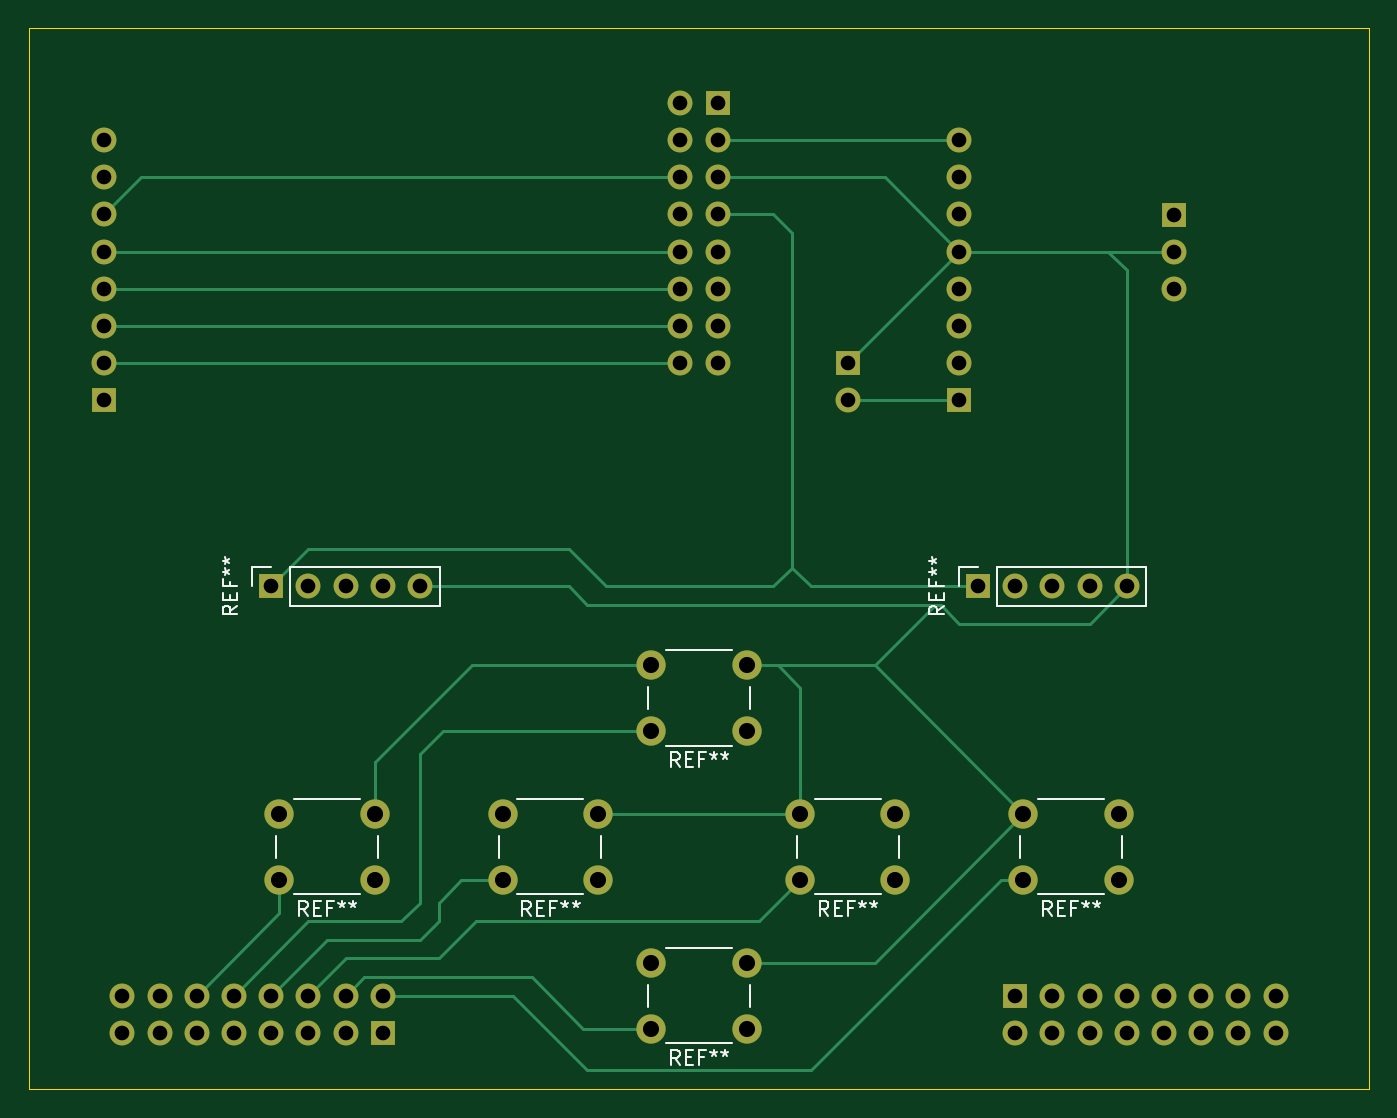
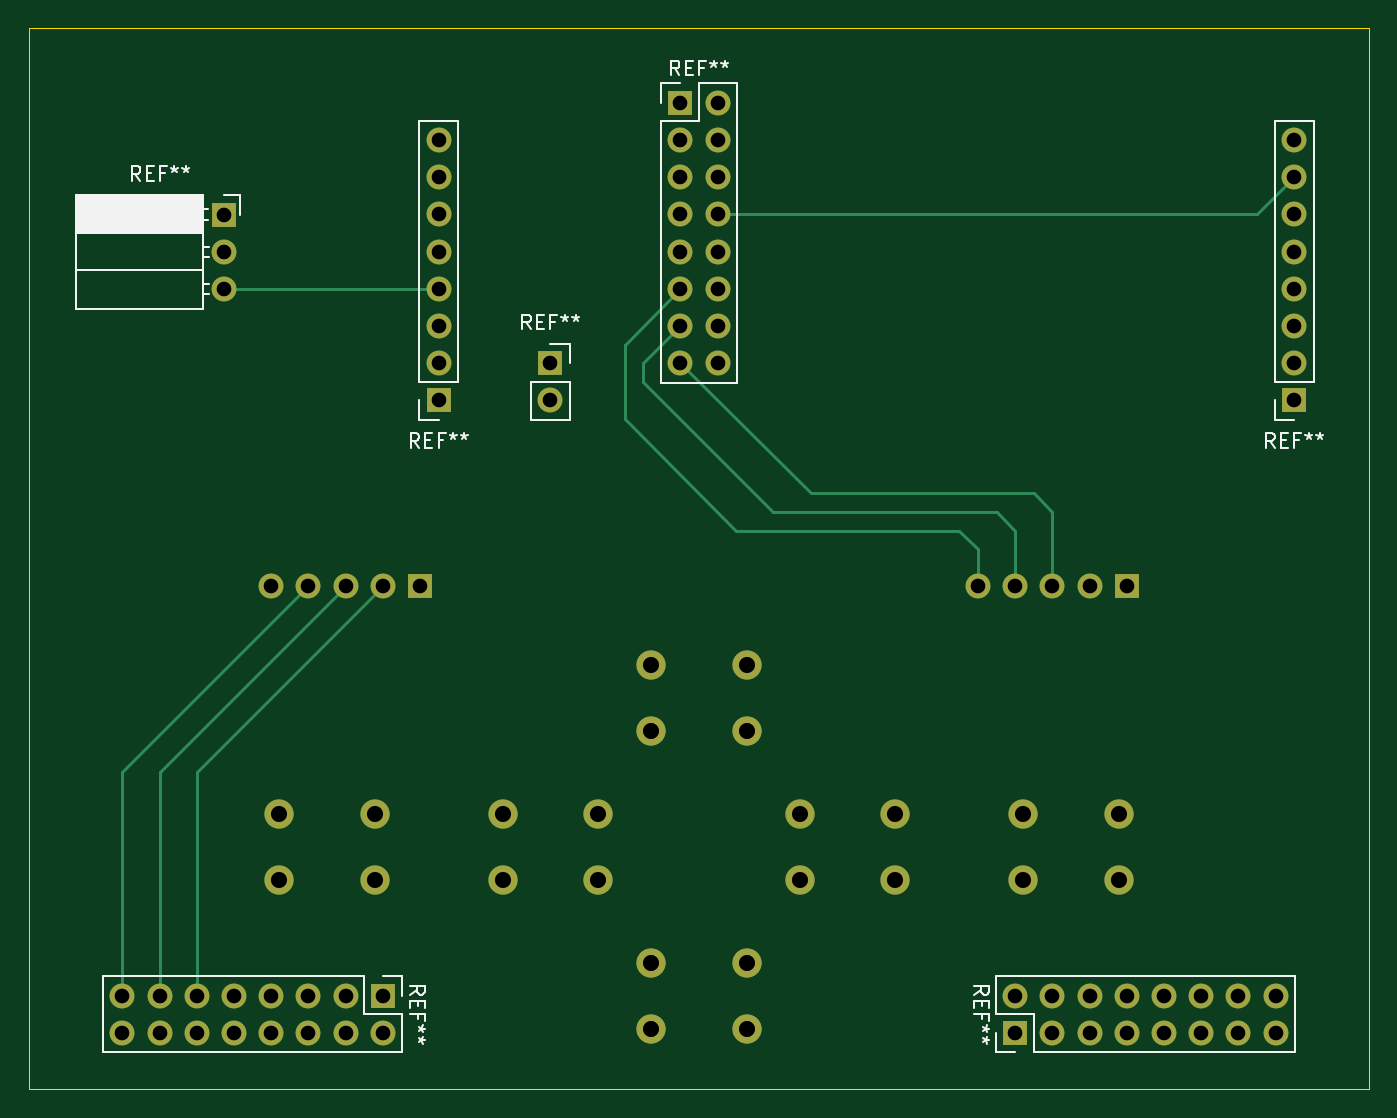
Circuit board: 8 layer files. Board 91.4 x 72.4 mm.
- bottom_copper: TopPCB-B_Cu.gbl (7408 bytes)
- bottom_mask: TopPCB-B_Mask.gbs (3705 bytes)
- bottom_silk: TopPCB-B_Silkscreen.gbo (17587 bytes)
- outline: TopPCB-Edge_Cuts.gm1 (606 bytes)
- top_copper: TopPCB-F_Cu.gtl (9680 bytes)
- top_mask: TopPCB-F_Mask.gts (3705 bytes)
- top_silk: TopPCB-F_Silkscreen.gto (17177 bytes)
- drill: TopPCB.drl (1979 bytes)

=== bottom_copper: TopPCB-B_Cu.gbl (7408 bytes, source omitted) ===
=== bottom_mask: TopPCB-B_Mask.gbs ===
%TF.GenerationSoftware,KiCad,Pcbnew,8.0.6*%
%TF.CreationDate,2026-05-29T23:40:40-07:00*%
%TF.ProjectId,TopPCB,546f7050-4342-42e6-9b69-6361645f7063,rev?*%
%TF.SameCoordinates,Original*%
%TF.FileFunction,Soldermask,Bot*%
%TF.FilePolarity,Negative*%
%FSLAX46Y46*%
G04 Gerber Fmt 4.6, Leading zero omitted, Abs format (unit mm)*
G04 Created by KiCad (PCBNEW 8.0.6) date 2026-05-29 23:40:40*
%MOMM*%
%LPD*%
G01*
G04 APERTURE LIST*
%ADD10R,1.700000X1.700000*%
%ADD11O,1.700000X1.700000*%
%ADD12C,2.000000*%
G04 APERTURE END LIST*
D10*
%TO.C,REF\u002A\u002A*%
X125200000Y-97790000D03*
D11*
X127740000Y-97790000D03*
X130280000Y-97790000D03*
X132820000Y-97790000D03*
X135360000Y-97790000D03*
%TD*%
D12*
%TO.C,REF\u002A\u002A*%
X167820000Y-117820000D03*
X161320000Y-117820000D03*
X167820000Y-113320000D03*
X161320000Y-113320000D03*
%TD*%
%TO.C,REF\u002A\u002A*%
X183060000Y-117820000D03*
X176560000Y-117820000D03*
X183060000Y-113320000D03*
X176560000Y-113320000D03*
%TD*%
%TO.C,REF\u002A\u002A*%
X132260000Y-117820000D03*
X125760000Y-117820000D03*
X132260000Y-113320000D03*
X125760000Y-113320000D03*
%TD*%
%TO.C,REF\u002A\u002A*%
X157660000Y-107660000D03*
X151160000Y-107660000D03*
X157660000Y-103160000D03*
X151160000Y-103160000D03*
%TD*%
%TO.C,REF\u002A\u002A*%
X157660000Y-127980000D03*
X151160000Y-127980000D03*
X157660000Y-123480000D03*
X151160000Y-123480000D03*
%TD*%
%TO.C,REF\u002A\u002A*%
X147500000Y-117820000D03*
X141000000Y-117820000D03*
X147500000Y-113320000D03*
X141000000Y-113320000D03*
%TD*%
D10*
%TO.C,REF\u002A\u002A*%
X173460000Y-97790000D03*
D11*
X176000000Y-97790000D03*
X178540000Y-97790000D03*
X181080000Y-97790000D03*
X183620000Y-97790000D03*
%TD*%
D10*
%TO.C,REF\u002A\u002A*%
X155680000Y-64770000D03*
D11*
X153140000Y-64770000D03*
X155680000Y-67310000D03*
X153140000Y-67310000D03*
X155680000Y-69850000D03*
X153140000Y-69850000D03*
X155680000Y-72390000D03*
X153140000Y-72390000D03*
X155680000Y-74930000D03*
X153140000Y-74930000D03*
X155680000Y-77470000D03*
X153140000Y-77470000D03*
X155680000Y-80010000D03*
X153140000Y-80010000D03*
X155680000Y-82550000D03*
X153140000Y-82550000D03*
%TD*%
D10*
%TO.C,REF\u002A\u002A*%
X164570000Y-82550000D03*
D11*
X164570000Y-85090000D03*
%TD*%
D10*
%TO.C,REF\u002A\u002A*%
X113770000Y-85090000D03*
D11*
X113770000Y-82550000D03*
X113770000Y-80010000D03*
X113770000Y-77470000D03*
X113770000Y-74930000D03*
X113770000Y-72390000D03*
X113770000Y-69850000D03*
X113770000Y-67310000D03*
%TD*%
D10*
%TO.C,REF\u002A\u002A*%
X132820000Y-128270000D03*
D11*
X132820000Y-125730000D03*
X130280000Y-128270000D03*
X130280000Y-125730000D03*
X127740000Y-128270000D03*
X127740000Y-125730000D03*
X125200000Y-128270000D03*
X125200000Y-125730000D03*
X122660000Y-128270000D03*
X122660000Y-125730000D03*
X120120000Y-128270000D03*
X120120000Y-125730000D03*
X117580000Y-128270000D03*
X117580000Y-125730000D03*
X115040000Y-128270000D03*
X115040000Y-125730000D03*
%TD*%
D10*
%TO.C,REF\u002A\u002A*%
X186840000Y-72405000D03*
D11*
X186840000Y-74945000D03*
X186840000Y-77485000D03*
%TD*%
D10*
%TO.C,REF\u002A\u002A*%
X176000000Y-125730000D03*
D11*
X176000000Y-128270000D03*
X178540000Y-125730000D03*
X178540000Y-128270000D03*
X181080000Y-125730000D03*
X181080000Y-128270000D03*
X183620000Y-125730000D03*
X183620000Y-128270000D03*
X186160000Y-125730000D03*
X186160000Y-128270000D03*
X188700000Y-125730000D03*
X188700000Y-128270000D03*
X191240000Y-125730000D03*
X191240000Y-128270000D03*
X193780000Y-125730000D03*
X193780000Y-128270000D03*
%TD*%
D10*
%TO.C,REF\u002A\u002A*%
X172190000Y-85090000D03*
D11*
X172190000Y-82550000D03*
X172190000Y-80010000D03*
X172190000Y-77470000D03*
X172190000Y-74930000D03*
X172190000Y-72390000D03*
X172190000Y-69850000D03*
X172190000Y-67310000D03*
%TD*%
M02*

=== bottom_silk: TopPCB-B_Silkscreen.gbo (17587 bytes, source omitted) ===
=== outline: TopPCB-Edge_Cuts.gm1 ===
%TF.GenerationSoftware,KiCad,Pcbnew,8.0.6*%
%TF.CreationDate,2026-05-29T23:40:40-07:00*%
%TF.ProjectId,TopPCB,546f7050-4342-42e6-9b69-6361645f7063,rev?*%
%TF.SameCoordinates,Original*%
%TF.FileFunction,Profile,NP*%
%FSLAX46Y46*%
G04 Gerber Fmt 4.6, Leading zero omitted, Abs format (unit mm)*
G04 Created by KiCad (PCBNEW 8.0.6) date 2026-05-29 23:40:40*
%MOMM*%
%LPD*%
G01*
G04 APERTURE LIST*
%TA.AperFunction,Profile*%
%ADD10C,0.050000*%
%TD*%
G04 APERTURE END LIST*
D10*
X108690000Y-59690000D02*
X200130000Y-59690000D01*
X200130000Y-132080000D01*
X108690000Y-132080000D01*
X108690000Y-59690000D01*
M02*

=== top_copper: TopPCB-F_Cu.gtl (9680 bytes, source omitted) ===
=== top_mask: TopPCB-F_Mask.gts ===
%TF.GenerationSoftware,KiCad,Pcbnew,8.0.6*%
%TF.CreationDate,2026-05-29T23:40:40-07:00*%
%TF.ProjectId,TopPCB,546f7050-4342-42e6-9b69-6361645f7063,rev?*%
%TF.SameCoordinates,Original*%
%TF.FileFunction,Soldermask,Top*%
%TF.FilePolarity,Negative*%
%FSLAX46Y46*%
G04 Gerber Fmt 4.6, Leading zero omitted, Abs format (unit mm)*
G04 Created by KiCad (PCBNEW 8.0.6) date 2026-05-29 23:40:40*
%MOMM*%
%LPD*%
G01*
G04 APERTURE LIST*
%ADD10R,1.700000X1.700000*%
%ADD11O,1.700000X1.700000*%
%ADD12C,2.000000*%
G04 APERTURE END LIST*
D10*
%TO.C,REF\u002A\u002A*%
X125200000Y-97790000D03*
D11*
X127740000Y-97790000D03*
X130280000Y-97790000D03*
X132820000Y-97790000D03*
X135360000Y-97790000D03*
%TD*%
D12*
%TO.C,REF\u002A\u002A*%
X167820000Y-117820000D03*
X161320000Y-117820000D03*
X167820000Y-113320000D03*
X161320000Y-113320000D03*
%TD*%
%TO.C,REF\u002A\u002A*%
X183060000Y-117820000D03*
X176560000Y-117820000D03*
X183060000Y-113320000D03*
X176560000Y-113320000D03*
%TD*%
%TO.C,REF\u002A\u002A*%
X132260000Y-117820000D03*
X125760000Y-117820000D03*
X132260000Y-113320000D03*
X125760000Y-113320000D03*
%TD*%
%TO.C,REF\u002A\u002A*%
X157660000Y-107660000D03*
X151160000Y-107660000D03*
X157660000Y-103160000D03*
X151160000Y-103160000D03*
%TD*%
%TO.C,REF\u002A\u002A*%
X157660000Y-127980000D03*
X151160000Y-127980000D03*
X157660000Y-123480000D03*
X151160000Y-123480000D03*
%TD*%
%TO.C,REF\u002A\u002A*%
X147500000Y-117820000D03*
X141000000Y-117820000D03*
X147500000Y-113320000D03*
X141000000Y-113320000D03*
%TD*%
D10*
%TO.C,REF\u002A\u002A*%
X173460000Y-97790000D03*
D11*
X176000000Y-97790000D03*
X178540000Y-97790000D03*
X181080000Y-97790000D03*
X183620000Y-97790000D03*
%TD*%
D10*
%TO.C,REF\u002A\u002A*%
X155680000Y-64770000D03*
D11*
X153140000Y-64770000D03*
X155680000Y-67310000D03*
X153140000Y-67310000D03*
X155680000Y-69850000D03*
X153140000Y-69850000D03*
X155680000Y-72390000D03*
X153140000Y-72390000D03*
X155680000Y-74930000D03*
X153140000Y-74930000D03*
X155680000Y-77470000D03*
X153140000Y-77470000D03*
X155680000Y-80010000D03*
X153140000Y-80010000D03*
X155680000Y-82550000D03*
X153140000Y-82550000D03*
%TD*%
D10*
%TO.C,REF\u002A\u002A*%
X164570000Y-82550000D03*
D11*
X164570000Y-85090000D03*
%TD*%
D10*
%TO.C,REF\u002A\u002A*%
X113770000Y-85090000D03*
D11*
X113770000Y-82550000D03*
X113770000Y-80010000D03*
X113770000Y-77470000D03*
X113770000Y-74930000D03*
X113770000Y-72390000D03*
X113770000Y-69850000D03*
X113770000Y-67310000D03*
%TD*%
D10*
%TO.C,REF\u002A\u002A*%
X132820000Y-128270000D03*
D11*
X132820000Y-125730000D03*
X130280000Y-128270000D03*
X130280000Y-125730000D03*
X127740000Y-128270000D03*
X127740000Y-125730000D03*
X125200000Y-128270000D03*
X125200000Y-125730000D03*
X122660000Y-128270000D03*
X122660000Y-125730000D03*
X120120000Y-128270000D03*
X120120000Y-125730000D03*
X117580000Y-128270000D03*
X117580000Y-125730000D03*
X115040000Y-128270000D03*
X115040000Y-125730000D03*
%TD*%
D10*
%TO.C,REF\u002A\u002A*%
X186840000Y-72405000D03*
D11*
X186840000Y-74945000D03*
X186840000Y-77485000D03*
%TD*%
D10*
%TO.C,REF\u002A\u002A*%
X176000000Y-125730000D03*
D11*
X176000000Y-128270000D03*
X178540000Y-125730000D03*
X178540000Y-128270000D03*
X181080000Y-125730000D03*
X181080000Y-128270000D03*
X183620000Y-125730000D03*
X183620000Y-128270000D03*
X186160000Y-125730000D03*
X186160000Y-128270000D03*
X188700000Y-125730000D03*
X188700000Y-128270000D03*
X191240000Y-125730000D03*
X191240000Y-128270000D03*
X193780000Y-125730000D03*
X193780000Y-128270000D03*
%TD*%
D10*
%TO.C,REF\u002A\u002A*%
X172190000Y-85090000D03*
D11*
X172190000Y-82550000D03*
X172190000Y-80010000D03*
X172190000Y-77470000D03*
X172190000Y-74930000D03*
X172190000Y-72390000D03*
X172190000Y-69850000D03*
X172190000Y-67310000D03*
%TD*%
M02*

=== top_silk: TopPCB-F_Silkscreen.gto (17177 bytes, source omitted) ===
=== drill: TopPCB.drl ===
M48
; DRILL file {KiCad 8.0.6} date 2026-05-29T23:41:03-0700
; FORMAT={-:-/ absolute / metric / decimal}
; #@! TF.CreationDate,2026-05-29T23:41:03-07:00
; #@! TF.GenerationSoftware,Kicad,Pcbnew,8.0.6
; #@! TF.FileFunction,MixedPlating,1,2
FMAT,2
METRIC
; #@! TA.AperFunction,Plated,PTH,ComponentDrill
T1C1.000
; #@! TA.AperFunction,Plated,PTH,ComponentDrill
T2C1.100
%
G90
G05
T1
X113.77Y-67.31
X113.77Y-69.85
X113.77Y-72.39
X113.77Y-74.93
X113.77Y-77.47
X113.77Y-80.01
X113.77Y-82.55
X113.77Y-85.09
X115.04Y-125.73
X115.04Y-128.27
X117.58Y-125.73
X117.58Y-128.27
X120.12Y-125.73
X120.12Y-128.27
X122.66Y-125.73
X122.66Y-128.27
X125.2Y-97.79
X125.2Y-125.73
X125.2Y-128.27
X127.74Y-97.79
X127.74Y-125.73
X127.74Y-128.27
X130.28Y-97.79
X130.28Y-125.73
X130.28Y-128.27
X132.82Y-97.79
X132.82Y-125.73
X132.82Y-128.27
X135.36Y-97.79
X153.14Y-64.77
X153.14Y-67.31
X153.14Y-69.85
X153.14Y-72.39
X153.14Y-74.93
X153.14Y-77.47
X153.14Y-80.01
X153.14Y-82.55
X155.68Y-64.77
X155.68Y-67.31
X155.68Y-69.85
X155.68Y-72.39
X155.68Y-74.93
X155.68Y-77.47
X155.68Y-80.01
X155.68Y-82.55
X164.57Y-82.55
X164.57Y-85.09
X172.19Y-67.31
X172.19Y-69.85
X172.19Y-72.39
X172.19Y-74.93
X172.19Y-77.47
X172.19Y-80.01
X172.19Y-82.55
X172.19Y-85.09
X173.46Y-97.79
X176.0Y-97.79
X176.0Y-125.73
X176.0Y-128.27
X178.54Y-97.79
X178.54Y-125.73
X178.54Y-128.27
X181.08Y-97.79
X181.08Y-125.73
X181.08Y-128.27
X183.62Y-97.79
X183.62Y-125.73
X183.62Y-128.27
X186.16Y-125.73
X186.16Y-128.27
X186.84Y-72.405
X186.84Y-74.945
X186.84Y-77.485
X188.7Y-125.73
X188.7Y-128.27
X191.24Y-125.73
X191.24Y-128.27
X193.78Y-125.73
X193.78Y-128.27
T2
X125.76Y-113.32
X125.76Y-117.82
X132.26Y-113.32
X132.26Y-117.82
X141.0Y-113.32
X141.0Y-117.82
X147.5Y-113.32
X147.5Y-117.82
X151.16Y-103.16
X151.16Y-107.66
X151.16Y-123.48
X151.16Y-127.98
X157.66Y-103.16
X157.66Y-107.66
X157.66Y-123.48
X157.66Y-127.98
X161.32Y-113.32
X161.32Y-117.82
X167.82Y-113.32
X167.82Y-117.82
X176.56Y-113.32
X176.56Y-117.82
X183.06Y-113.32
X183.06Y-117.82
M30
